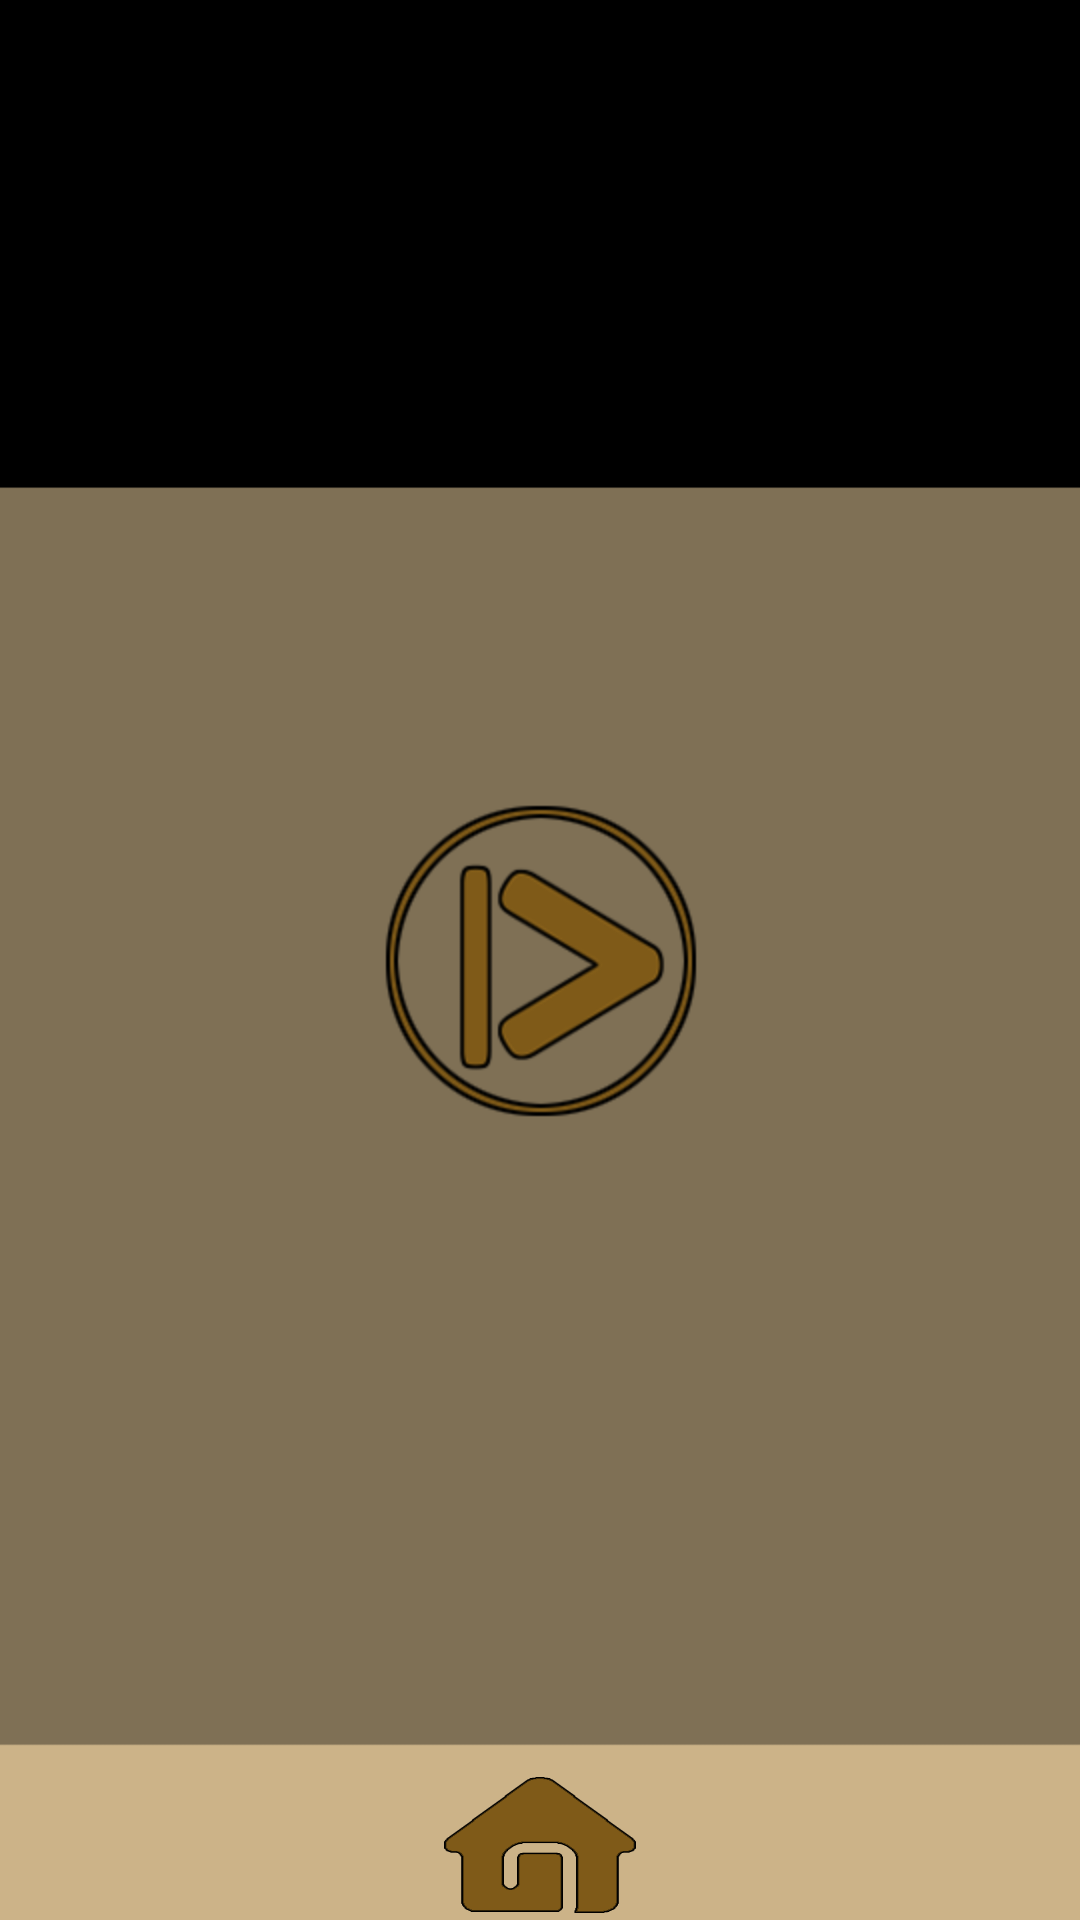

This screen was rendered from an Android layout file. Write that file and the resources it references.
<!-- AndroidManifest.xml: application theme FragmentFullscreen -->
<!-- res/layout/pause_fragment.xml -->
<?xml version="1.0" encoding="utf-8"?>
<RelativeLayout xmlns:android="http://schemas.android.com/apk/res/android"
    android:id="@+id/PauseFragment"
    android:layout_width="match_parent"
    android:layout_height="match_parent"
    android:background="@drawable/secondary_bg_plain"
    android:clickable="true" >

    <ImageButton
        android:id="@+id/resumeButton"
        android:layout_width="150dp"
        android:layout_height="150dp"
        android:layout_centerHorizontal="true"
        android:layout_centerVertical="true"
        android:background="@null"
        android:scaleType="centerInside"
        android:src="@drawable/resume_button" />

    <ImageButton
        android:id="@+id/menuButton"
        android:layout_width="70dp"
        android:layout_height="50dp"
        android:layout_alignParentBottom="true"
        android:layout_centerHorizontal="true"
        android:background="@null"
        android:scaleType="fitXY"
        android:src="@drawable/menu_button" />

</RelativeLayout>
<!-- resources referenced by this layout -->
<resources>
  <!-- drawable menu_button: png bitmap (drawable-hdpi, 4864 bytes) -->
  <!-- drawable resume_button: png bitmap (drawable-hdpi, 17338 bytes) -->
  <!-- drawable secondary_bg_plain: png bitmap (drawable-hdpi, 7389 bytes) -->
  <style name="FragmentFullscreen" parent="android:Theme">
       <item name="android:windowNoTitle">true</item>
       <item name="android:windowFullscreen">true</item>
       <item name="android:windowIsFloating">false</item>
   	</style>
</resources>
